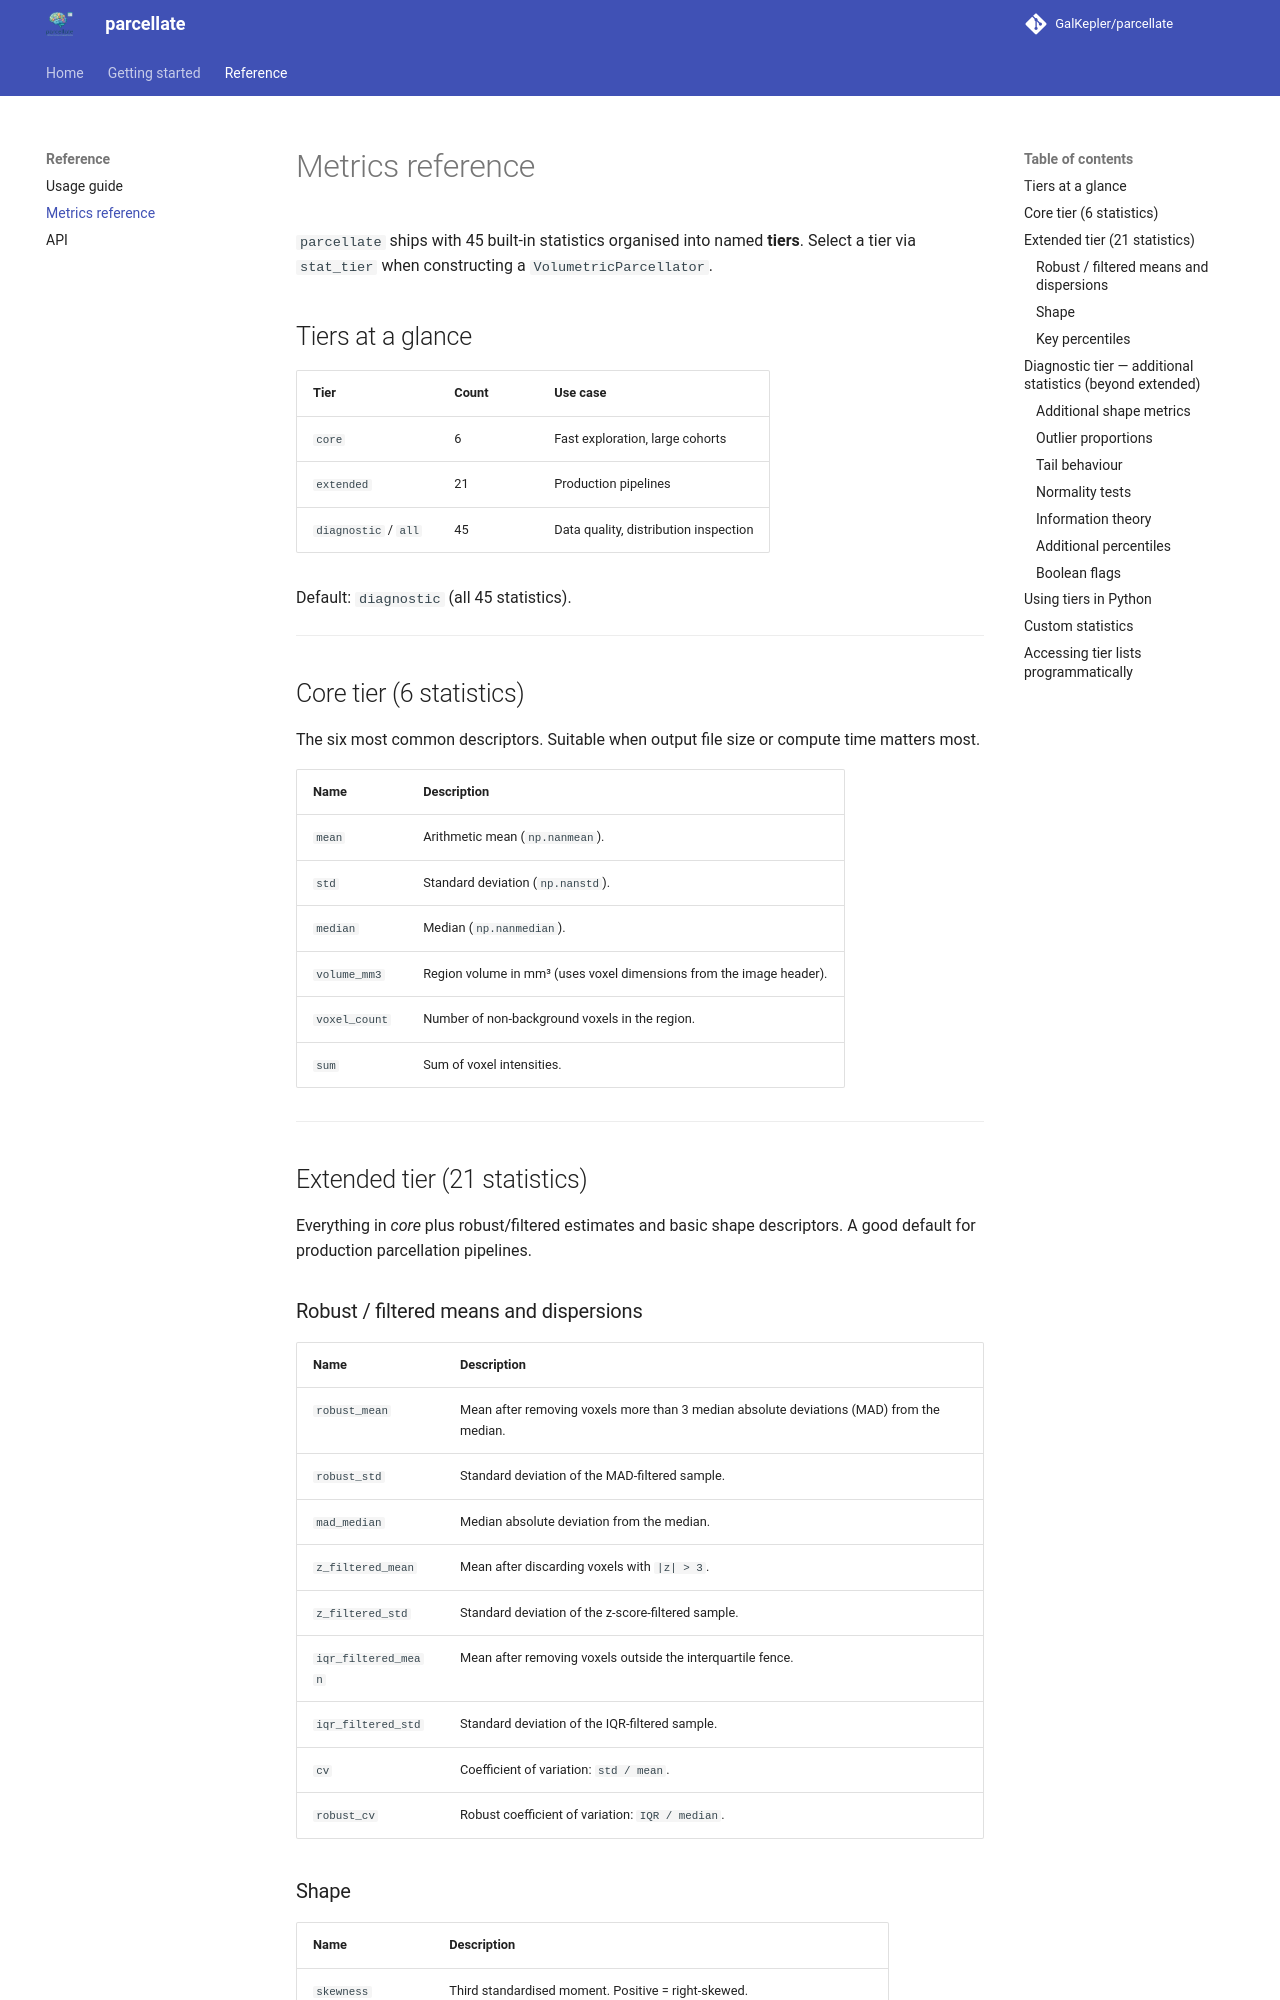

repository: GalKepler/parcellate · page: metrics_reference/index.html · generator: mkdocs

# Metrics reference

`parcellate` ships with 45 built-in statistics organised into named **tiers**.
Select a tier via `stat_tier` when constructing a `VolumetricParcellator`.

## Tiers at a glance

| Tier | Count | Use case |
|------|-------|----------|
| `core` | 6 | Fast exploration, large cohorts |
| `extended` | 21 | Production pipelines |
| `diagnostic` / `all` | 45 | Data quality, distribution inspection |

Default: `diagnostic` (all 45 statistics).

---

## Core tier (6 statistics)

The six most common descriptors. Suitable when output file size or compute
time matters most.

| Name | Description |
|------|-------------|
| `mean` | Arithmetic mean (`np.nanmean`). |
| `std` | Standard deviation (`np.nanstd`). |
| `median` | Median (`np.nanmedian`). |
| `volume_mm3` | Region volume in mm³ (uses voxel dimensions from the image header). |
| `voxel_count` | Number of non-background voxels in the region. |
| `sum` | Sum of voxel intensities. |

---

## Extended tier (21 statistics)

Everything in *core* plus robust/filtered estimates and basic shape descriptors.
A good default for production parcellation pipelines.

### Robust / filtered means and dispersions

| Name | Description |
|------|-------------|
| `robust_mean` | Mean after removing voxels more than 3 median absolute deviations (MAD) from the median. |
| `robust_std` | Standard deviation of the MAD-filtered sample. |
| `mad_median` | Median absolute deviation from the median. |
| `z_filtered_mean` | Mean after discarding voxels with `|z| > 3`. |
| `z_filtered_std` | Standard deviation of the z-score-filtered sample. |
| `iqr_filtered_mean` | Mean after removing voxels outside the interquartile fence. |
| `iqr_filtered_std` | Standard deviation of the IQR-filtered sample. |
| `cv` | Coefficient of variation: `std / mean`. |
| `robust_cv` | Robust coefficient of variation: `IQR / median`. |

### Shape

| Name | Description |
|------|-------------|
| `skewness` | Third standardised moment. Positive = right-skewed. |
| `excess_kurtosis` | Fourth standardised moment minus 3. Positive = heavier tails than normal. |
